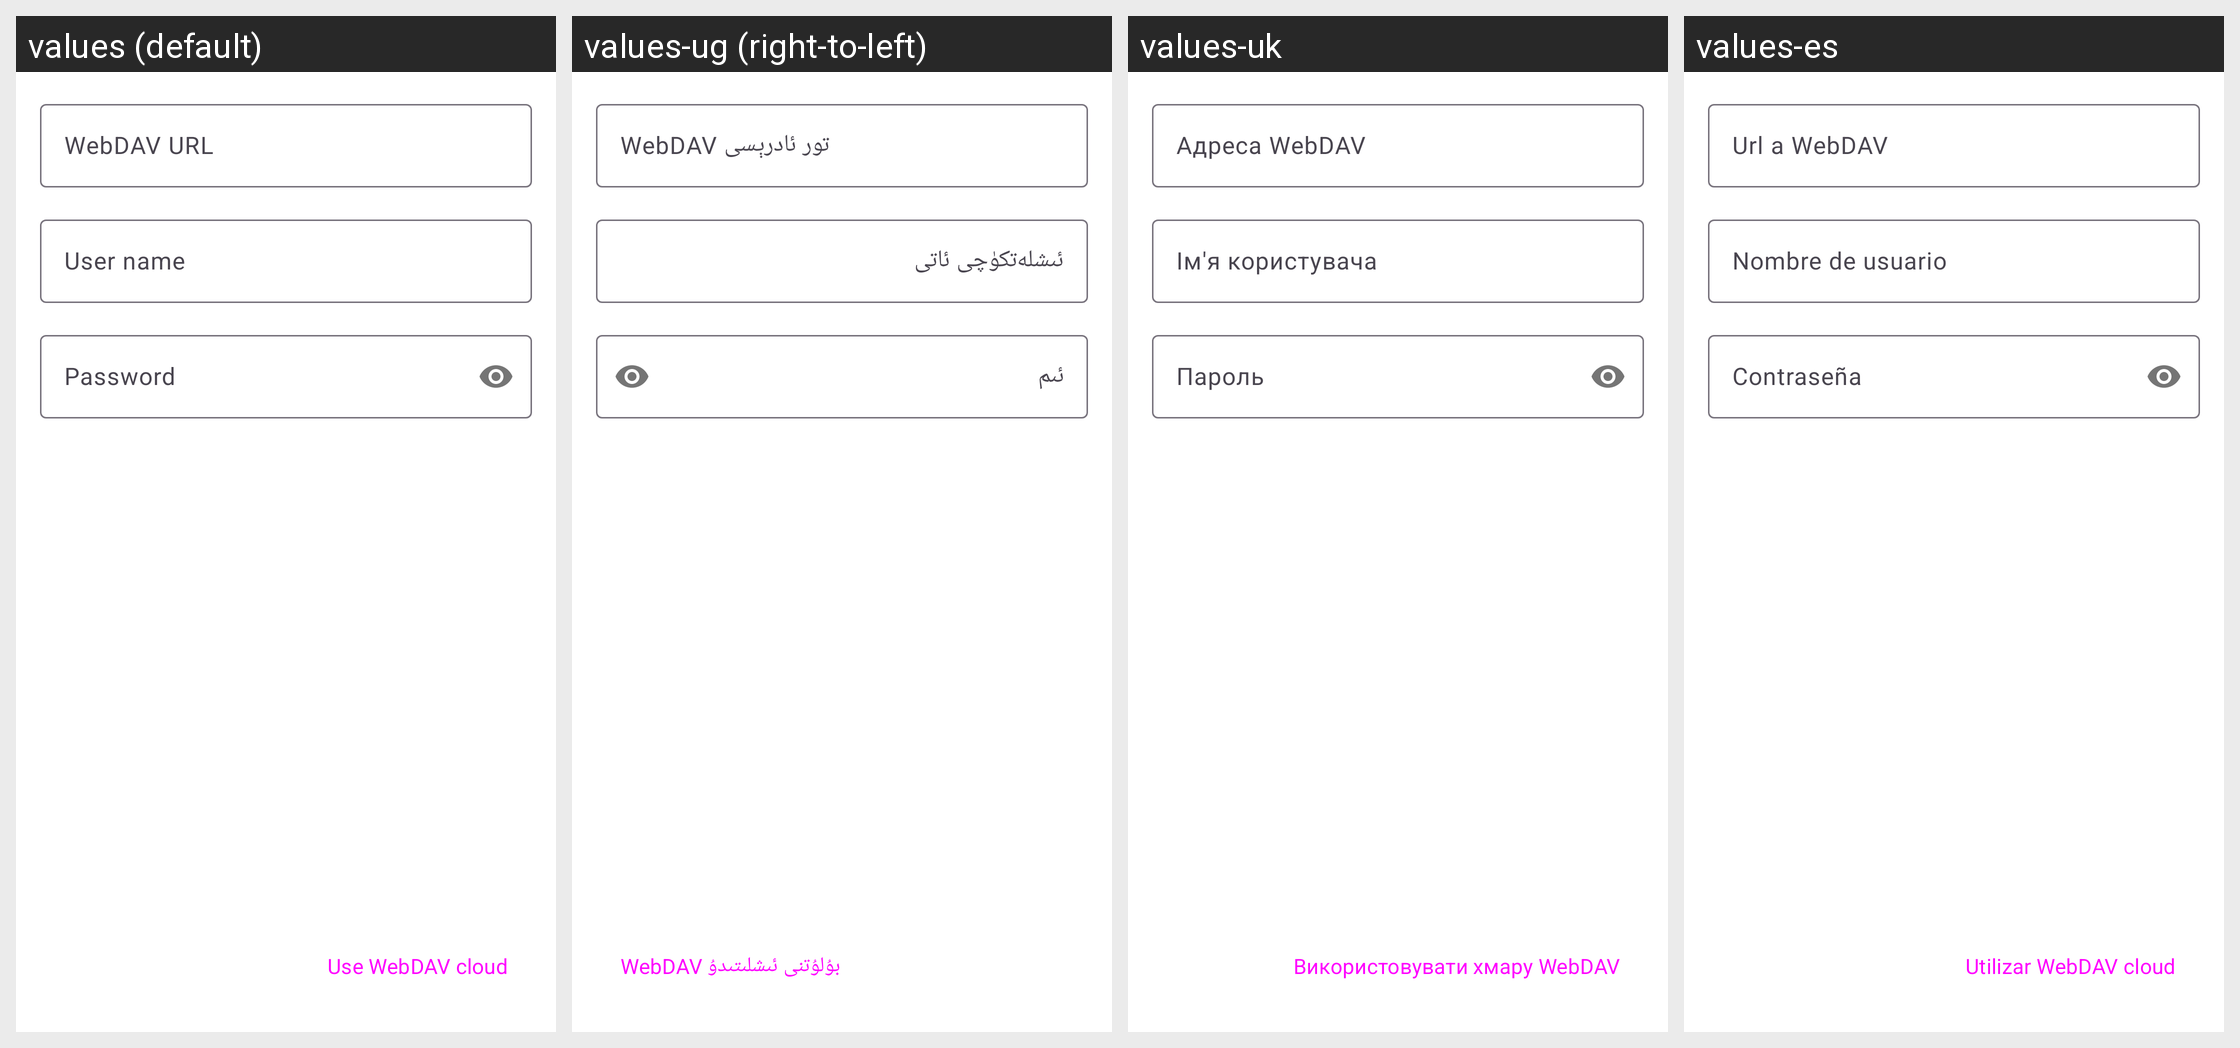

Here is an Android app screen in its default locale and in the app's own translations. Write out the translated-string differences for the strings that appear on this screen.
Android screen res/layout/fragment_webdav_config.xml rendered under 4 locales, left to right: values (default), values-ug (right-to-left), values-uk, values-es. Device: Nexus 5 (rendered at 1080×1920; each locale shown at half size, 540×960, under a caption strip naming it); theme AppTheme.
Other locales in the repository, not shown: values-ar, values-bn, values-ca, values-cs, values-de, values-el, values-en-rAU, values-en-rGB, values-es-rUS, values-et, values-fi, values-fr, values-fr-rCA, values-gl, values-he, values-hr, values-hu, values-id, values-in, values-is, values-it, values-iw, values-ja, values-ko, values-lo, values-lt, values-ml, values-my, values-nb-rNO, values-nl, values-pl, values-pt, values-pt-rBR, values-pt-rPT, values-ro, values-ru, values-sk, values-sv, values-ta, values-te, values-tr, values-vi, values-zh-rCN, values-zh-rTW.
Strings drawn on this screen, with the default value and each locale's value (text and hints the layout hard-codes, and strings that could not be matched under every locale, appear in the picture but are not listed):

storage_webdav_config_url
  values: WebDAV URL
  values-ug: WebDAV تور ئادرېسى
  values-uk: Адреса WebDAV
  values-es: Url a WebDAV

storage_webdav_config_user
  values: User name
  values-ug: ئىشلەتكۈچى ئاتى
  values-uk: Ім'я користувача
  values-es: Nombre de usuario

storage_webdav_config_pass
  values: Password
  values-ug: ئىم
  values-uk: Пароль
  values-es: Contraseña

storage_webdav_config_button
  values: Use WebDAV cloud
  values-ug: WebDAV بۇلۇتنى ئىشلىتىدۇ
  values-uk: Використовувати хмару WebDAV
  values-es: Utilizar WebDAV cloud
